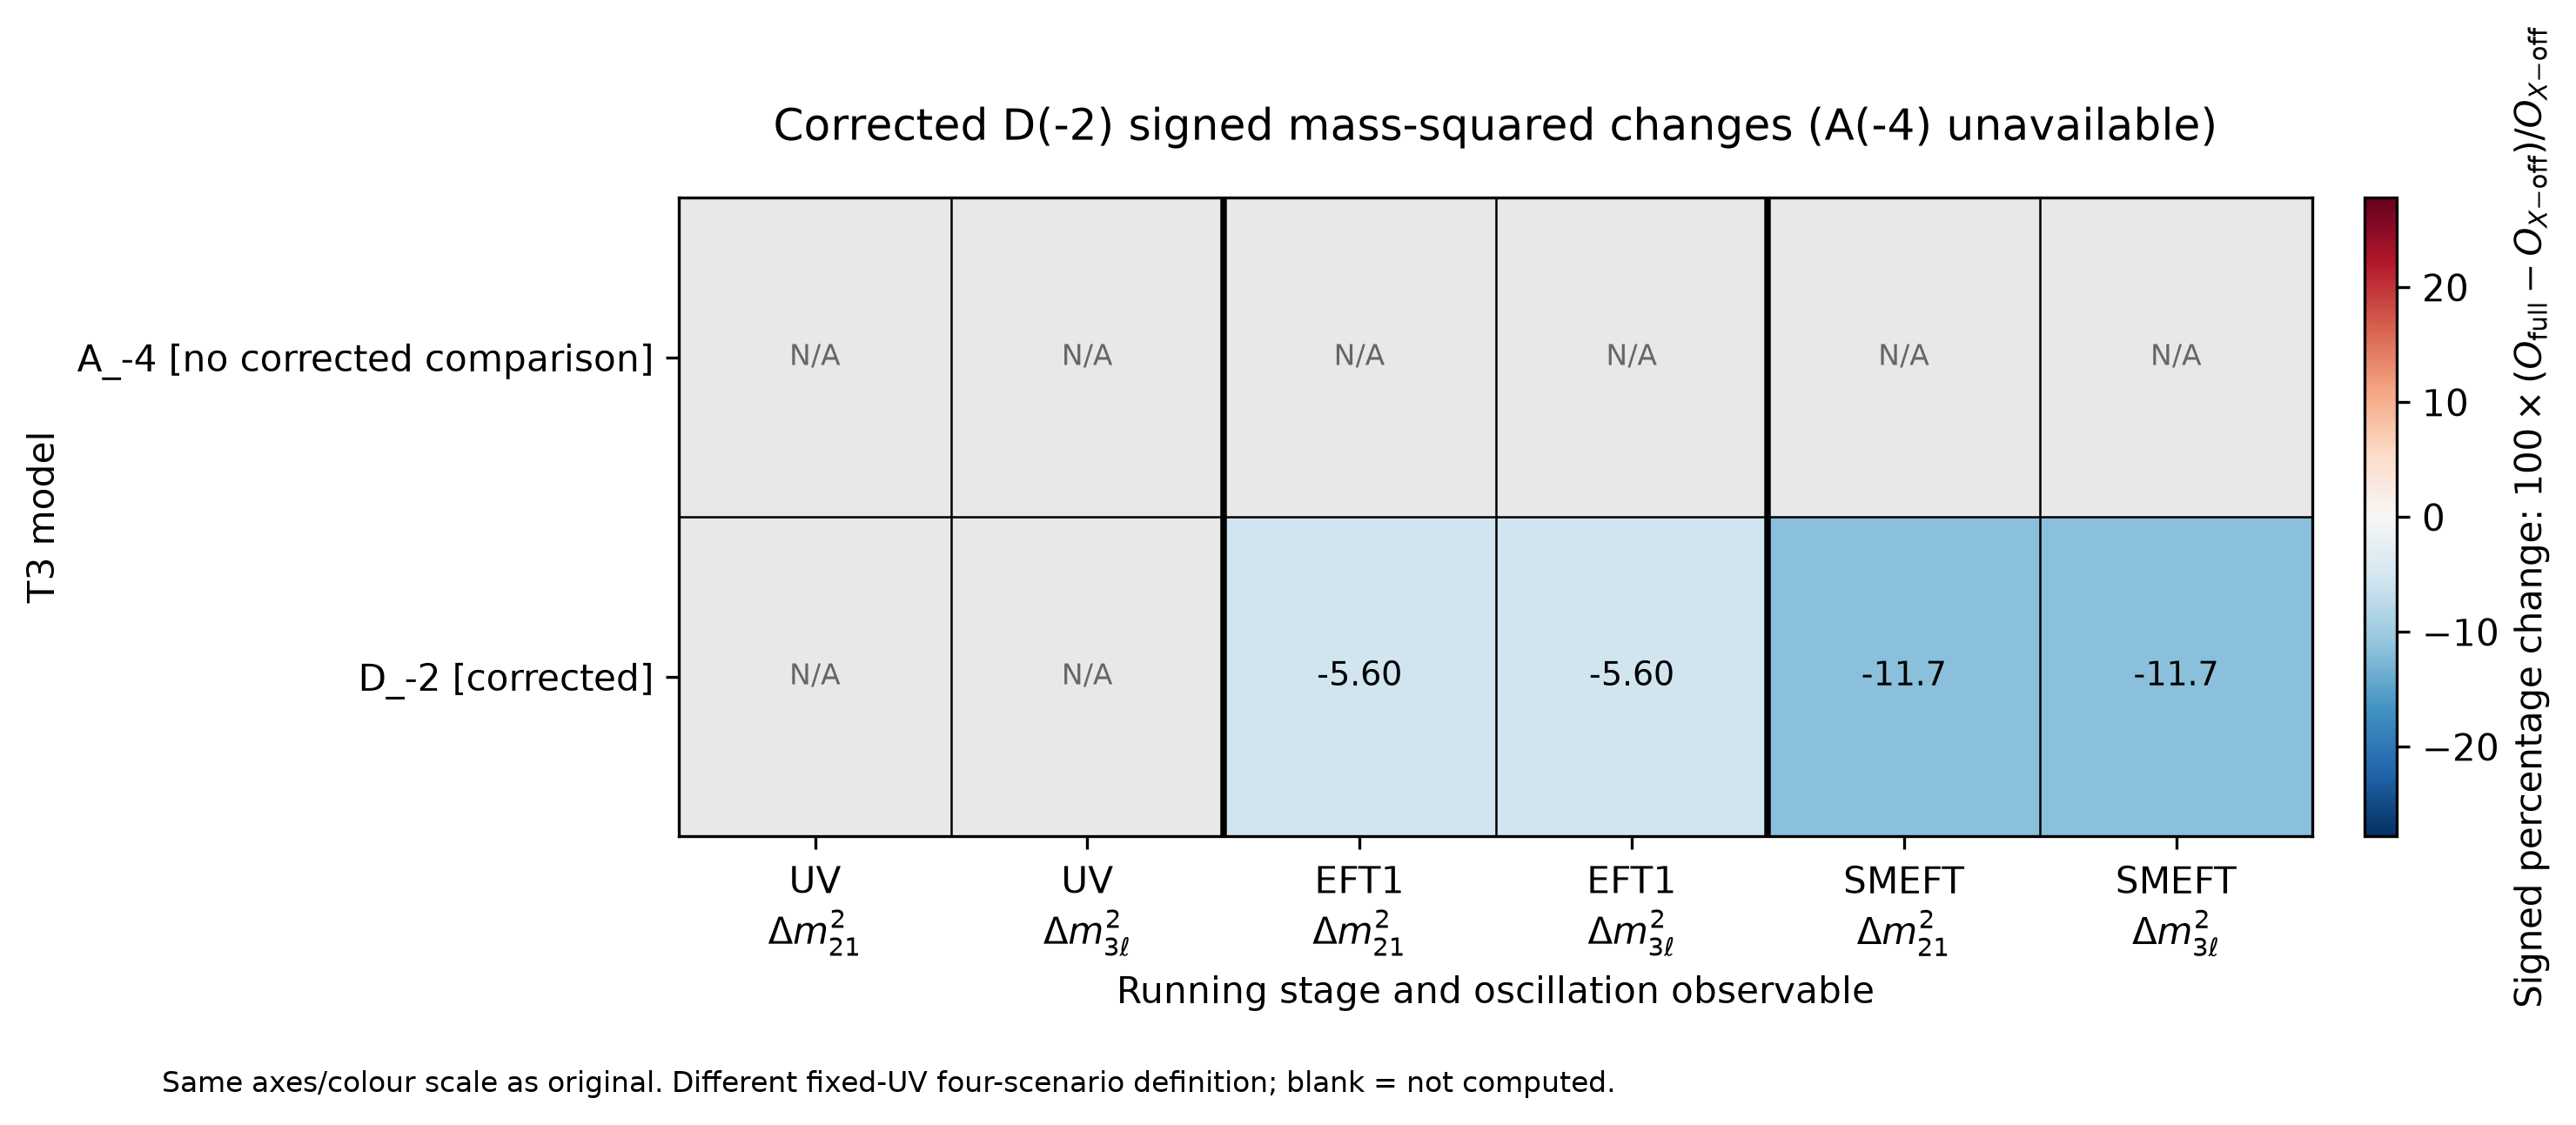

Data behind this chart, as committed beside it:
model, UV?$\Delta m_{21}^2$, UV?$\Delta m_{3\ell}^2$, EFT1?$\Delta m_{21}^2$, EFT1?$\Delta m_{3\ell}^2$, SMEFT?$\Delta m_{21}^2$, SMEFT?$\Delta m_{3\ell}^2$
A_-4 [not computed], , , , , , 
D_-2, , , -5.595, -5.595, -11.68, -11.68
